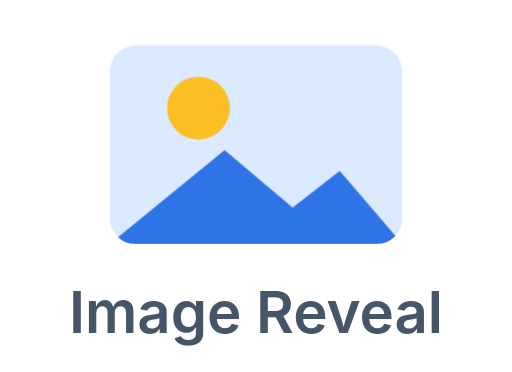
t = 0.00 s
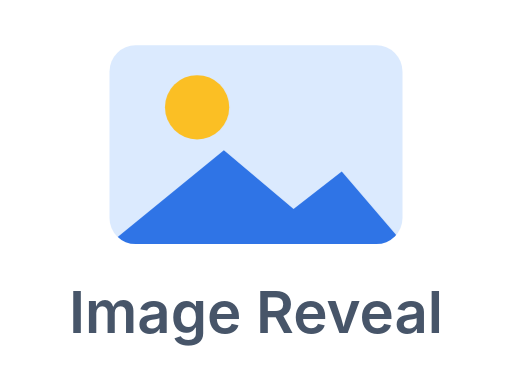
t = 0.57 s
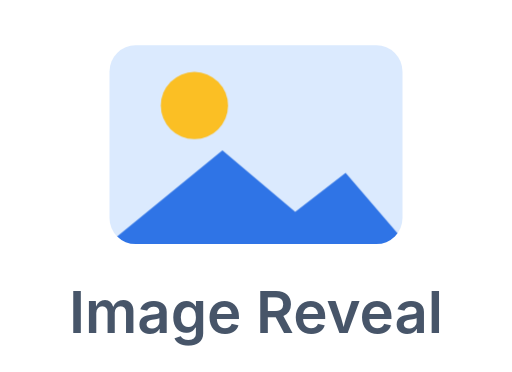
t = 1.14 s
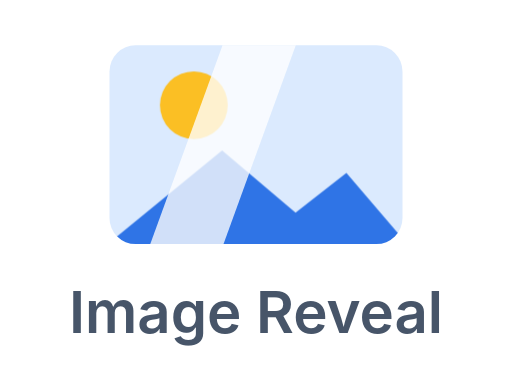
t = 1.50 s
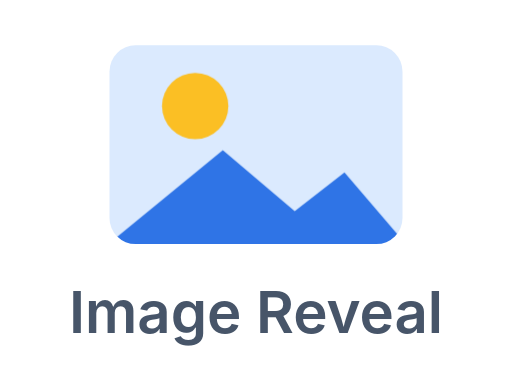
t = 2.06 s
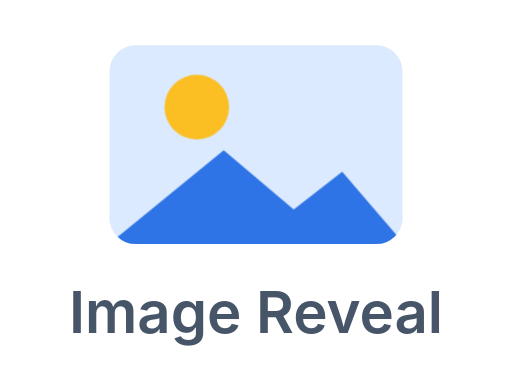
t = 2.37 s

The animated SVG that drew these frames (rendered in a browser with its animation timeline set to each time). Animation: 2 CSS @keyframes rules; one cycle of 3.00 s, repeats indefinitely.

<svg xmlns="http://www.w3.org/2000/svg" viewBox="0 0 132 96" role="img" aria-label="Image reveal on hover"><g transform="translate(66,36) scale(1.35) translate(-66,-36)">
  <style>
    .imz{animation:imz 3s ease-in-out infinite;transform-origin:66px 37px}
    @keyframes imz{0%,100%{transform:scale(1)}50%{transform:scale(1.08)}}
    .shine{animation:shn 3s ease-in-out infinite}
    @keyframes shn{0%,38%{transform:translateX(-44px) skewX(-20deg);opacity:0}48%{opacity:.85}58%,100%{transform:translateX(64px) skewX(-20deg);opacity:0}}
  </style>
  <defs><clipPath id="htile"><rect x="38" y="18" width="56" height="38" rx="5"/></clipPath></defs>
  <g clip-path="url(#htile)">
    <g class="imz">
      <rect x="38" y="18" width="56" height="38" rx="5" fill="#dbeafe"/>
      <circle cx="55" cy="30" r="6" fill="#fbbf24"/>
      <path d="M38 56 L60 38 L73 49 L82 42 L94 56 Z" fill="#2f74e6"/>
    </g>
    <rect class="shine" x="38" y="18" width="14" height="38" fill="#ffffff" opacity="0.6"/>
  </g>
  </g><text x="66" y="86" text-anchor="middle" font-family="-apple-system,Segoe UI,Roboto,Helvetica,Arial,sans-serif" font-size="15" font-weight="600" fill="#475569">Image Reveal</text>
</svg>
